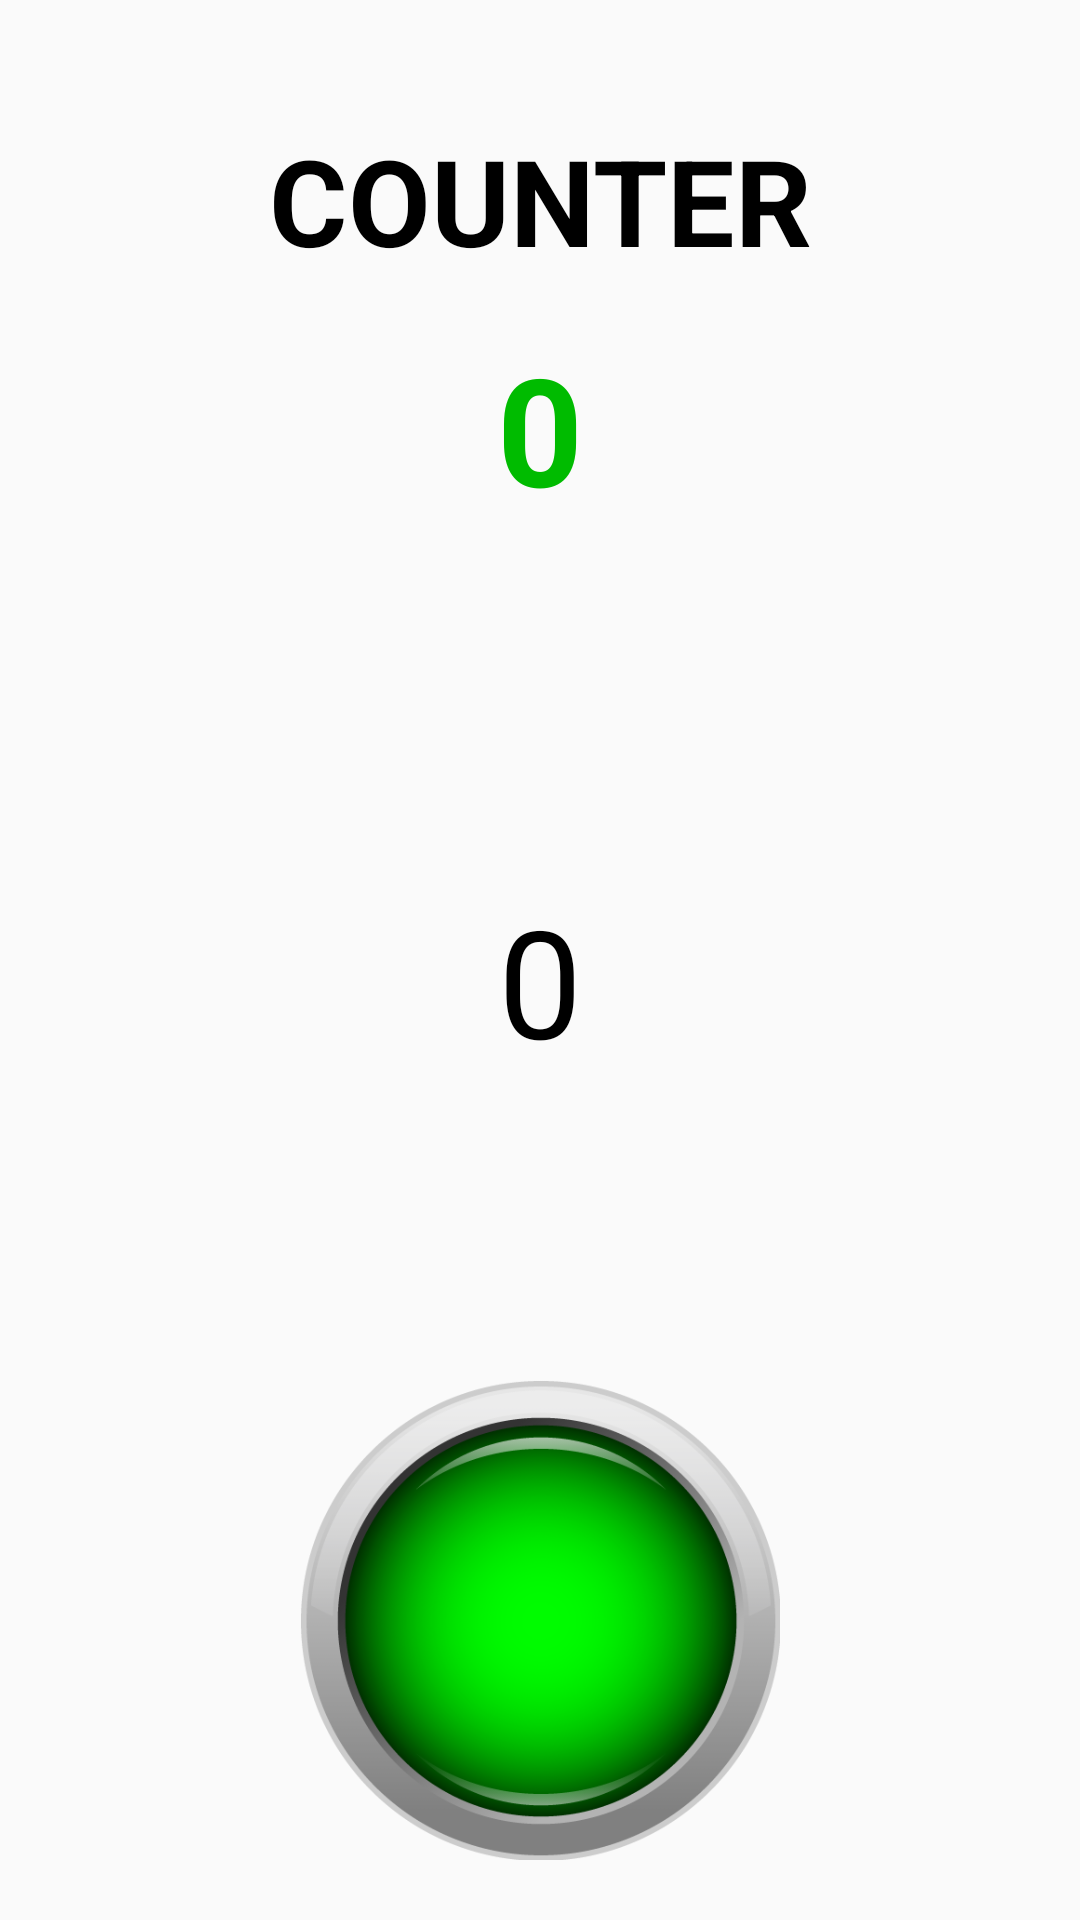

The Android layout XML behind this screen, and the referenced resources:
<!-- AndroidManifest.xml: application theme Theme.Counter -->
<!-- res/layout/fragment_counter.xml -->
<?xml version="1.0" encoding="utf-8"?>
<androidx.constraintlayout.widget.ConstraintLayout xmlns:android="http://schemas.android.com/apk/res/android"
    xmlns:app="http://schemas.android.com/apk/res-auto"
    xmlns:tools="http://schemas.android.com/tools"
    android:layout_width="match_parent"
    android:layout_height="match_parent"
    android:background="@drawable/backround"
    tools:context=".CounterFragment">

    <TextView
        android:id="@+id/textView"
        android:layout_width="match_parent"
        android:layout_height="wrap_content"
        android:layout_marginTop="40dp"
        android:text="@string/counter"
        android:textAlignment="center"
        android:textAllCaps="true"
        android:textColor="@color/black"
        android:textSize="40sp"
        android:textStyle="bold"
        app:layout_constraintStart_toStartOf="parent"
        app:layout_constraintTop_toTopOf="parent" />

    <TextView
        android:id="@+id/cikle_count"
        android:layout_width="wrap_content"
        android:layout_height="wrap_content"
        app:layout_constraintTop_toBottomOf="@+id/textView"
        app:layout_constraintStart_toStartOf="parent"
        app:layout_constraintEnd_toEndOf="parent"
        android:layout_marginTop="16dp"
        android:text="@string/_0"
        android:textSize="50sp"
        android:textStyle="bold"
        android:textColor="#00BB00"
        />

    <ImageView
        android:id="@+id/btn_plus"
        android:layout_width="160dp"
        android:layout_height="160dp"
        android:background="@drawable/btn"
        app:layout_constraintTop_toBottomOf="@+id/zero"
        app:layout_constraintEnd_toEndOf="parent"
        app:layout_constraintStart_toStartOf="parent"
        android:layout_marginTop="100dp"/>
    <TextView
        android:layout_width="wrap_content"
        android:layout_height="wrap_content"
        android:id="@+id/zero"
        android:text="0"
        android:textColor="@color/black"
        android:layout_marginTop="200dp"
        android:textSize="50sp"
        app:layout_constraintStart_toStartOf="parent"
        app:layout_constraintEnd_toEndOf="parent"
        app:layout_constraintTop_toBottomOf="@+id/textView"/>

    <ImageView
        android:id="@+id/image_view"
        android:layout_width="75dp"
        android:layout_height="75dp"
        android:src="@drawable/ic_baseline_timelapse_24"
        app:layout_constraintEnd_toEndOf="parent"
        app:layout_constraintStart_toStartOf="parent"
        app:layout_constraintTop_toBottomOf="@id/cikle_count"
        android:layout_marginTop="20dp"
        />








</androidx.constraintlayout.widget.ConstraintLayout>
<!-- resources referenced by this layout -->
<resources>
  <color name="black">#FF000000</color>
  <!-- drawable btn (drawable) -->
  <?xml version="1.0" encoding="utf-8"?>
  <selector xmlns:android="http://schemas.android.com/apk/res/android">
      <item android:state_pressed="true"
          android:drawable="@drawable/img"/>
      <item android:state_pressed="false" android:drawable="@drawable/img_1"/>
  
  </selector>
  <string name="_0">0</string>
  <string name="counter">Counter</string>
  <style name="Theme.Counter" parent="Theme.MaterialComponents.DayNight.NoActionBar.Bridge">
          
          <item name="colorPrimary">@color/purple_500</item>
          <item name="colorPrimaryVariant">@color/purple_700</item>
          <item name="colorOnPrimary">@color/white</item>
          
          <item name="colorSecondary">@color/teal_200</item>
          <item name="colorSecondaryVariant">@color/teal_700</item>
          <item name="colorOnSecondary">@color/black</item>
          
          <item name="android:statusBarColor">?attr/colorPrimaryVariant</item>
          
      </style>
  <!-- drawable img: png bitmap (drawable-v24, 149027 bytes) -->
  <!-- drawable img_1: png bitmap (drawable-v24, 96488 bytes) -->
  <color name="purple_500">#FF6200EE</color>
  <color name="purple_700">#FF3700B3</color>
  <color name="white">#FFFFFFFF</color>
  <color name="teal_200">#FF03DAC5</color>
  <color name="teal_700">#FF018786</color>
</resources>
